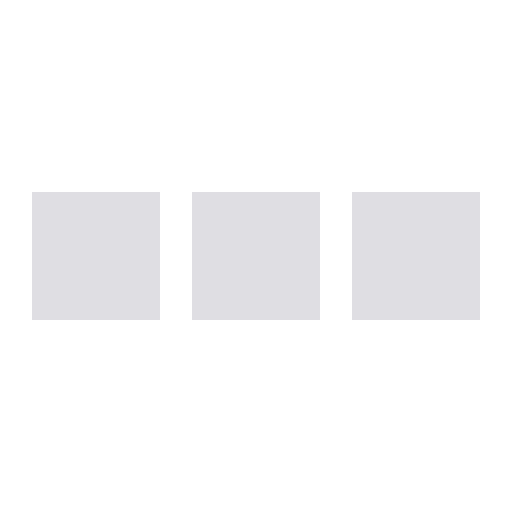
t = 0.00 s
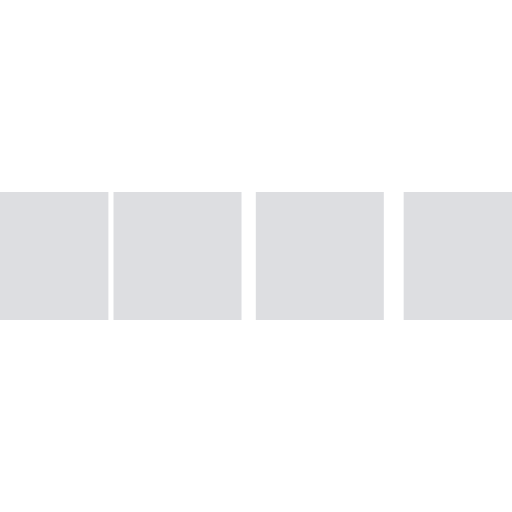
t = 0.10 s
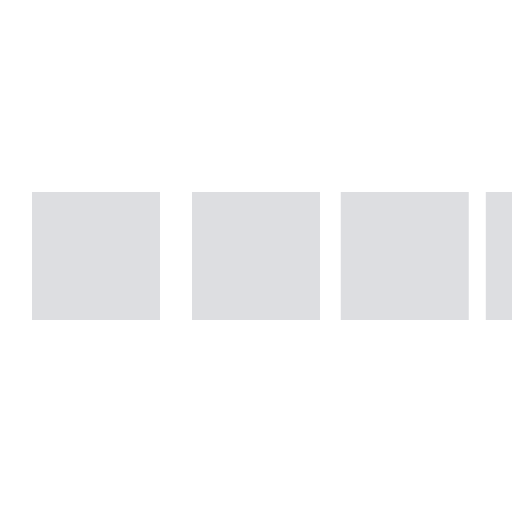
t = 0.30 s
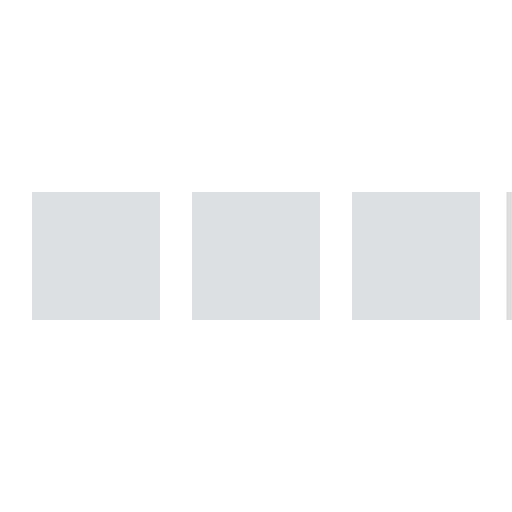
t = 0.40 s
t = 0.50 s: frame unchanged from t = 0.00 s, image omitted
t = 0.70 s: frame unchanged from t = 0.00 s, image omitted

The animated SVG that drew these frames (rendered in a browser with its animation timeline set to each time). Animation: 4 SMIL elements (animateTransform=4); one cycle of 0.80 s, repeats indefinitely.

<svg xmlns="http://www.w3.org/2000/svg" viewBox="0 0 32 32" width="32" height="32" fill="#dddee1">
  <path transform="translate(-8 0)" d="M0 12 V20 H8 V12z"> 
    <animateTransform attributeName="transform" type="translate" values="-8 0; 2 0; 2 0;" dur="0.8s" repeatCount="indefinite" begin="0" keytimes="0;.25;1" keySplines="0.2 0.2 0.4 0.8;0.2 0.6 0.4 0.8" calcMode="spline"  />
  </path>
  <path transform="translate(2 0)" d="M0 12 V20 H8 V12z"> 
    <animateTransform attributeName="transform" type="translate" values="2 0; 12 0; 12 0;" dur="0.8s" repeatCount="indefinite" begin="0" keytimes="0;.35;1" keySplines="0.2 0.2 0.4 0.8;0.2 0.6 0.4 0.8" calcMode="spline"  />
  </path>
  <path transform="translate(12 0)" d="M0 12 V20 H8 V12z"> 
    <animateTransform attributeName="transform" type="translate" values="12 0; 22 0; 22 0;" dur="0.8s" repeatCount="indefinite" begin="0" keytimes="0;.45;1" keySplines="0.2 0.2 0.4 0.8;0.2 0.6 0.4 0.8" calcMode="spline"  />
  </path>
  <path transform="translate(24 0)" d="M0 12 V20 H8 V12z"> 
    <animateTransform attributeName="transform" type="translate" values="22 0; 32 0; 32 0;" dur="0.8s" repeatCount="indefinite" begin="0" keytimes="0;.55;1" keySplines="0.2 0.2 0.4 0.8;0.2 0.6 0.4 0.8" calcMode="spline"  />
  </path>
</svg>
